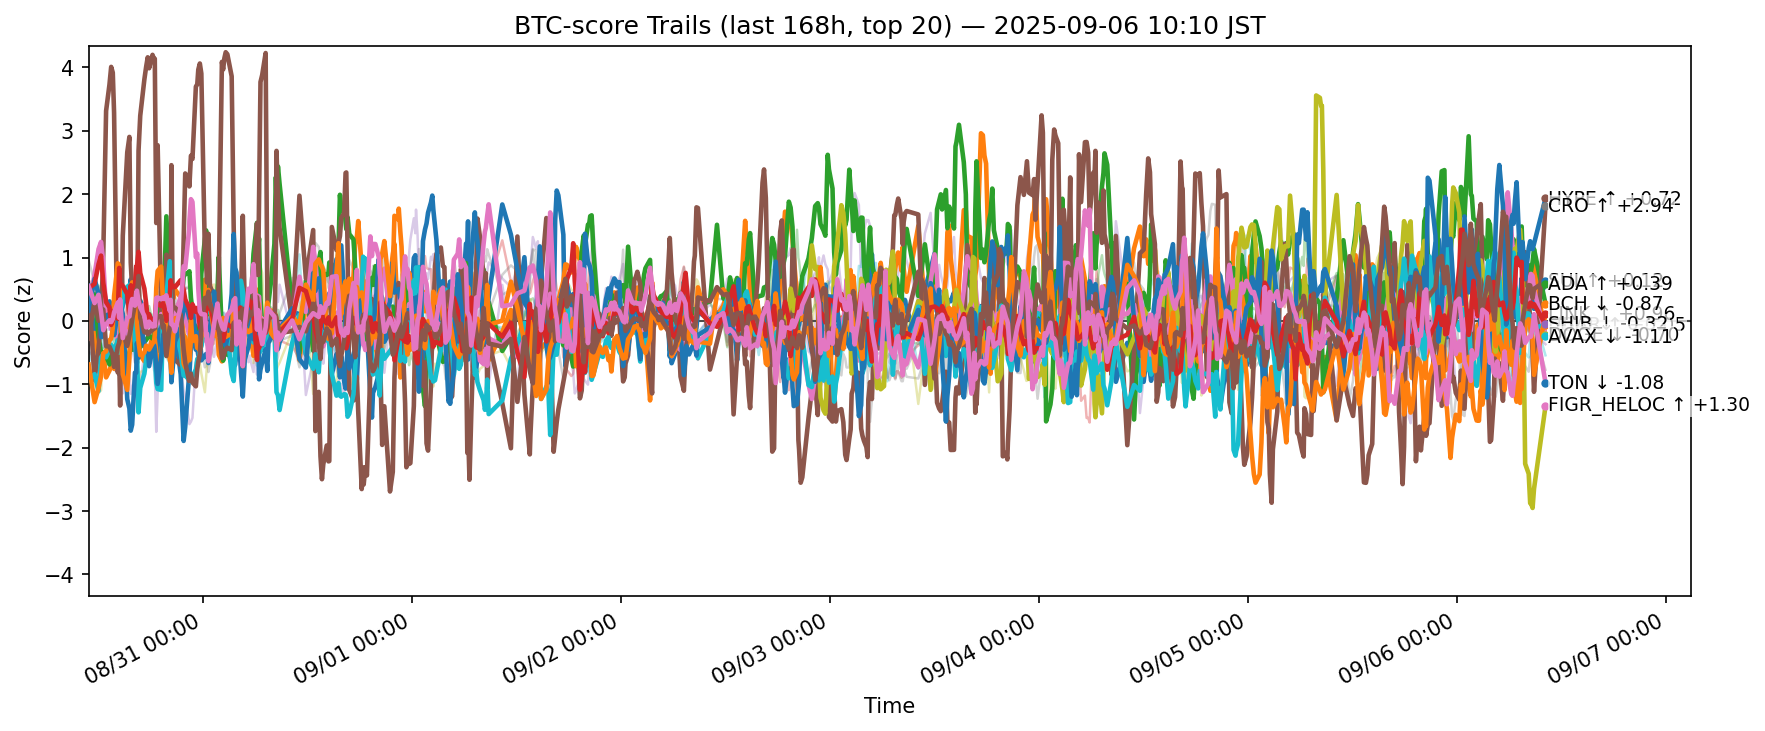

The file beside this chart, header and first rows:
ts, side, symbol, score
2025-08-30 01:55:44.325243+00:00, btc, ADA, 0.5596
2025-08-30 01:55:44.325243+00:00, btc, AVAX, -0.233
2025-08-30 01:55:44.325243+00:00, btc, BCH, 0.1397
2025-08-30 01:55:44.325243+00:00, btc, BNB, 0.6041
2025-08-30 01:55:44.325243+00:00, btc, BTC, 0.4535
2025-08-30 01:55:44.325243+00:00, btc, CRO, 0.5024
2025-08-30 01:55:44.325243+00:00, btc, DOGE, 0.2355
2025-08-30 01:55:44.325243+00:00, btc, ETH, -0.2735
2025-08-30 01:55:44.325243+00:00, btc, HBAR, -0.9425
2025-08-30 01:55:44.325243+00:00, btc, HYPE, 0.1626
2025-08-30 01:55:44.325243+00:00, btc, LINK, -0.6895
2025-08-30 01:55:44.325243+00:00, btc, LTC, 0.2357
2025-08-30 01:55:44.325243+00:00, btc, SHIB, 0.5133
2025-08-30 01:55:44.325243+00:00, btc, SOL, -0.4843
2025-08-30 01:55:44.325243+00:00, btc, SUI, -0.2813
2025-08-30 01:55:44.325243+00:00, btc, TON, 0.5438
2025-08-30 01:55:44.325243+00:00, btc, TRX, 0.958
2025-08-30 01:55:44.325243+00:00, btc, UNI, -0.5412
2025-08-30 01:55:44.325243+00:00, btc, XLM, -0.8123
2025-08-30 01:55:44.325243+00:00, btc, XRP, -0.7061
2025-08-30 02:36:28.783190+00:00, btc, ADA, -0.2857
2025-08-30 02:36:28.783190+00:00, btc, AVAX, -0.1912
2025-08-30 02:36:28.783190+00:00, btc, BCH, 0.4183
2025-08-30 02:36:28.783190+00:00, btc, BNB, 0.6442
2025-08-30 02:36:28.783190+00:00, btc, BTC, 0.1031
2025-08-30 02:36:28.783190+00:00, btc, CRO, -0.9342
2025-08-30 02:36:28.783190+00:00, btc, DOGE, 0.733
2025-08-30 02:36:28.783190+00:00, btc, DOT, 0.7243
2025-08-30 02:36:28.783190+00:00, btc, ETH, -0.2247
2025-08-30 02:36:28.783190+00:00, btc, HBAR, -0.8412
2025-08-30 02:36:28.783190+00:00, btc, HYPE, 0.6643
2025-08-30 02:36:28.783190+00:00, btc, LINK, -1.282
2025-08-30 02:36:28.783190+00:00, btc, LTC, 0.4282
2025-08-30 02:36:28.783190+00:00, btc, SHIB, 0.5841
2025-08-30 02:36:28.783190+00:00, btc, SOL, -0.5733
2025-08-30 02:36:28.783190+00:00, btc, SUI, 0.3168
2025-08-30 02:36:28.783190+00:00, btc, TON, 0.281
2025-08-30 02:36:28.783190+00:00, btc, TRX, 0.6032
2025-08-30 02:36:28.783190+00:00, btc, XLM, -0.9905
2025-08-30 02:36:28.783190+00:00, btc, XRP, -0.2327
2025-08-30 03:03:34.434442+00:00, btc, ADA, 0.2396
2025-08-30 03:03:34.434442+00:00, btc, AVAX, -0.6244
2025-08-30 03:03:34.434442+00:00, btc, BCH, -0.2503
2025-08-30 03:03:34.434442+00:00, btc, BNB, 0.08856
2025-08-30 03:03:34.434442+00:00, btc, BTC, -0.3382
2025-08-30 03:03:34.434442+00:00, btc, CRO, -0.4408
2025-08-30 03:03:34.434442+00:00, btc, DOGE, 1.131
2025-08-30 03:03:34.434442+00:00, btc, DOT, 0.6537
2025-08-30 03:03:34.434442+00:00, btc, ETH, 0.1061
2025-08-30 03:03:34.434442+00:00, btc, HBAR, -1.107
2025-08-30 03:03:34.434442+00:00, btc, HYPE, 0.4257
2025-08-30 03:03:34.434442+00:00, btc, LINK, -1.06
2025-08-30 03:03:34.434442+00:00, btc, LTC, 0.5572
2025-08-30 03:03:34.434442+00:00, btc, SHIB, 0.8932
2025-08-30 03:03:34.434442+00:00, btc, SOL, 0.1553
2025-08-30 03:03:34.434442+00:00, btc, SUI, 0.002317
2025-08-30 03:03:34.434442+00:00, btc, TON, 0.4124
2025-08-30 03:03:34.434442+00:00, btc, TRX, 0.2529
2025-08-30 03:03:34.434442+00:00, btc, XLM, -1.142
2025-08-30 03:03:34.434442+00:00, btc, XRP, -0.01128
... 12,540 more rows
